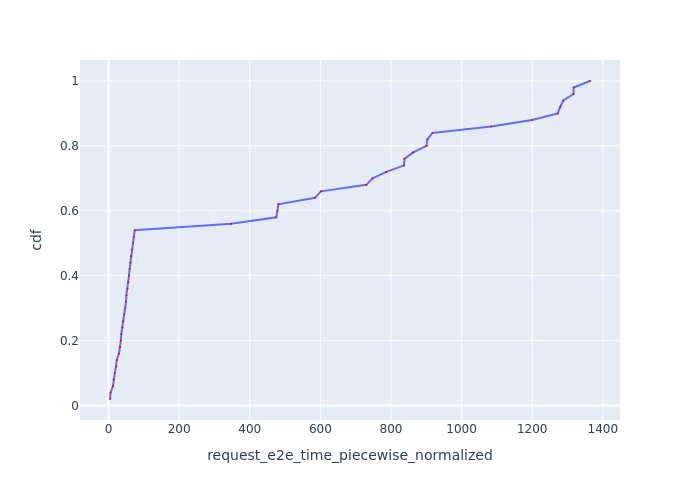

Source data for this figure (header and first rows):
Request Id, request_e2e_time_piecewise_normalized, cdf
0_0, 4.255, 0.02
0_1, 6.083, 0.04
0_2, 12.71, 0.06
0_3, 14.59, 0.08
0_4, 17.87, 0.1
0_5, 21.18, 0.12
0_6, 23.53, 0.14
0_7, 29.54, 0.16
0_8, 32.9, 0.18
0_9, 34.87, 0.2
0_10, 36.27, 0.22
0_11, 39.22, 0.24
0_12, 41.38, 0.26
0_13, 44.32, 0.28
0_14, 47.73, 0.3
0_15, 49.65, 0.32
0_16, 50.73, 0.34
0_17, 53.78, 0.36
0_18, 56.11, 0.38
0_19, 57.85, 0.4
0_20, 59.88, 0.42
0_21, 61.99, 0.44
0_22, 63.68, 0.46
0_23, 66.02, 0.48
0_24, 69.67, 0.5
0_25, 71.72, 0.52
0_26, 74.24, 0.54
0_27, 347.2, 0.56
0_28, 474.9, 0.58
0_29, 478.5, 0.6
0_30, 480.9, 0.62
0_31, 585, 0.64
0_32, 601.6, 0.66
0_33, 730.1, 0.68
0_34, 747.8, 0.7
0_35, 786.9, 0.72
0_36, 836.8, 0.74
0_37, 838.1, 0.76
0_38, 862.8, 0.78
0_39, 900.6, 0.8
0_40, 903.2, 0.82
0_41, 917.2, 0.84
0_42, 1083, 0.86
0_43, 1200, 0.88
0_44, 1272, 0.9
0_45, 1279, 0.92
0_46, 1288, 0.94
0_47, 1317, 0.96
0_48, 1317, 0.98
0_49, 1364, 1.0
